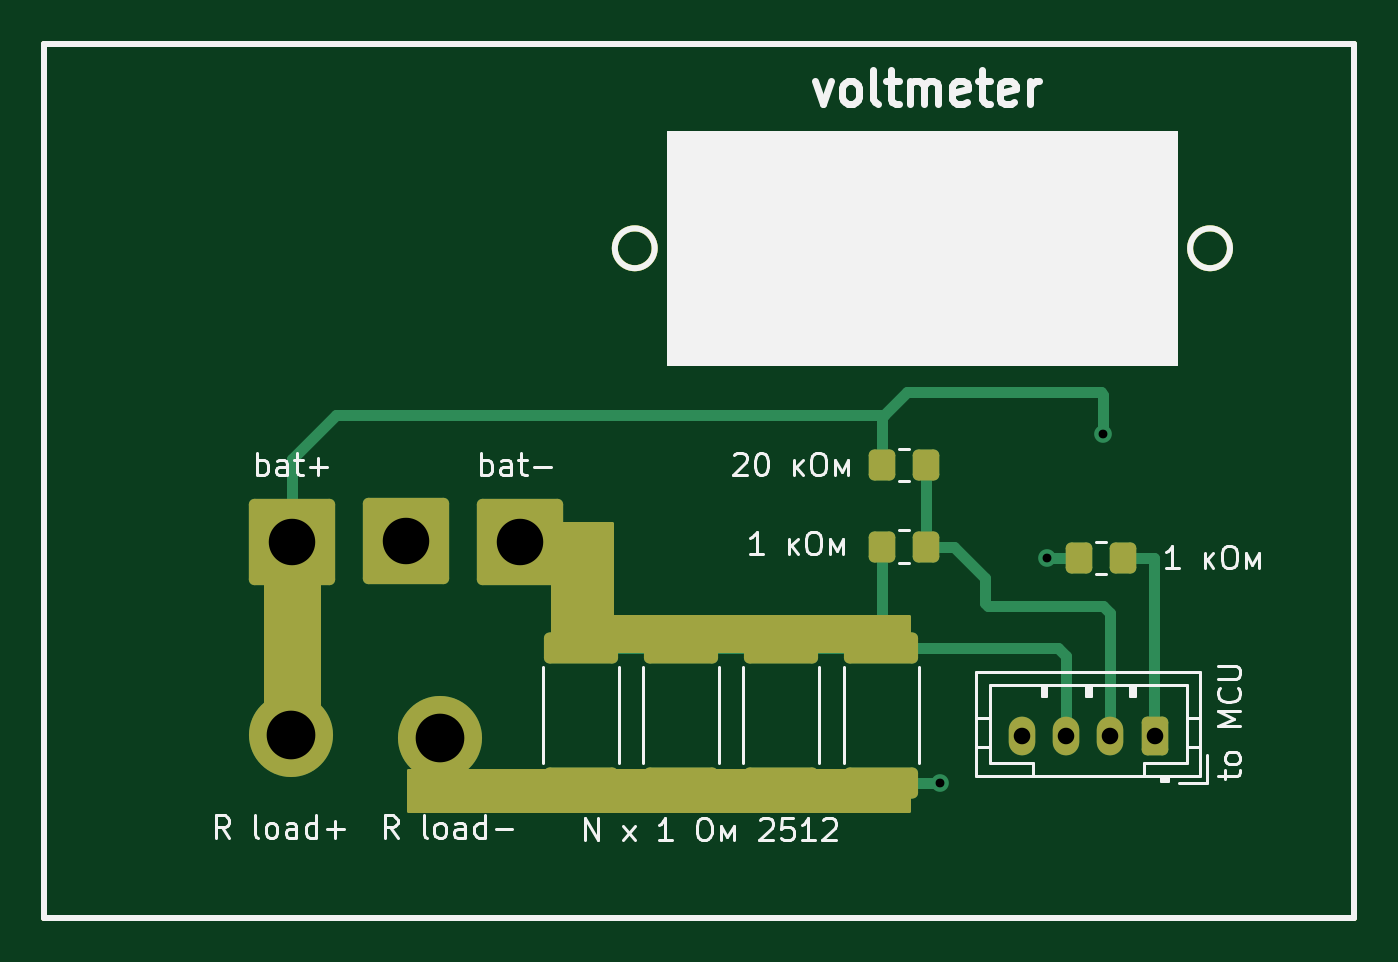
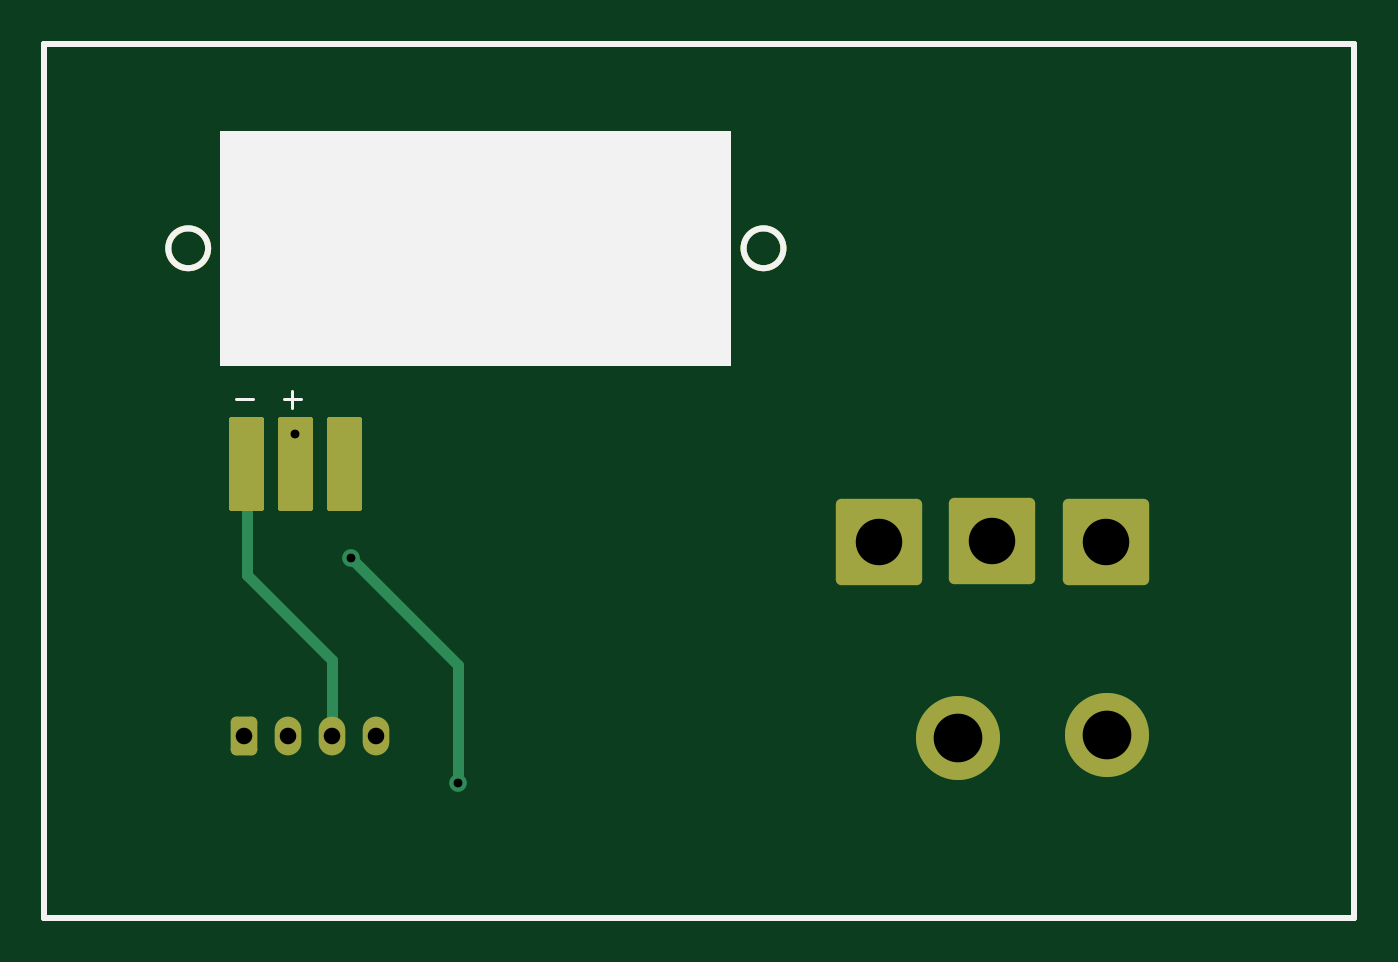
Circuit board: 11 layer files. Board 59.2 x 39.5 mm.
- bottom_copper: AccLoad-B_Cu.gbr (4831 bytes)
- bottom_mask: AccLoad-B_Mask.gbr (3882 bytes)
- paste: AccLoad-B_Paste.gbr (2741 bytes)
- bottom_silk: AccLoad-B_Silkscreen.gbr (4059 bytes)
- outline: AccLoad-Edge_Cuts.gbr (1289 bytes)
- top_copper: AccLoad-F_Cu.gbr (7286 bytes)
- top_mask: AccLoad-F_Mask.gbr (4559 bytes)
- paste: AccLoad-F_Paste.gbr (3963 bytes)
- top_silk: AccLoad-F_Silkscreen.gbr (21456 bytes)
- drill: AccLoad-NPTH.drl (272 bytes)
- drill: AccLoad-PTH.drl (698 bytes)

=== bottom_copper: AccLoad-B_Cu.gbr ===
G04 #@! TF.GenerationSoftware,KiCad,Pcbnew,(6.0.0)*
G04 #@! TF.CreationDate,2023-04-26T16:34:12+03:00*
G04 #@! TF.ProjectId,AccLoad,4163634c-6f61-4642-9e6b-696361645f70,rev?*
G04 #@! TF.SameCoordinates,Original*
G04 #@! TF.FileFunction,Copper,L2,Bot*
G04 #@! TF.FilePolarity,Positive*
%FSLAX46Y46*%
G04 Gerber Fmt 4.6, Leading zero omitted, Abs format (unit mm)*
G04 Created by KiCad (PCBNEW (6.0.0)) date 2023-04-26 16:34:12*
%MOMM*%
%LPD*%
G01*
G04 APERTURE LIST*
G04 Aperture macros list*
%AMRoundRect*
0 Rectangle with rounded corners*
0 $1 Rounding radius*
0 $2 $3 $4 $5 $6 $7 $8 $9 X,Y pos of 4 corners*
0 Add a 4 corners polygon primitive as box body*
4,1,4,$2,$3,$4,$5,$6,$7,$8,$9,$2,$3,0*
0 Add four circle primitives for the rounded corners*
1,1,$1+$1,$2,$3*
1,1,$1+$1,$4,$5*
1,1,$1+$1,$6,$7*
1,1,$1+$1,$8,$9*
0 Add four rect primitives between the rounded corners*
20,1,$1+$1,$2,$3,$4,$5,0*
20,1,$1+$1,$4,$5,$6,$7,0*
20,1,$1+$1,$6,$7,$8,$9,0*
20,1,$1+$1,$8,$9,$2,$3,0*%
G04 Aperture macros list end*
G04 #@! TA.AperFunction,NonConductor*
%ADD10C,0.250000*%
G04 #@! TD*
G04 #@! TA.AperFunction,Profile*
%ADD11C,0.250000*%
G04 #@! TD*
G04 #@! TA.AperFunction,Profile*
%ADD12C,0.100000*%
G04 #@! TD*
G04 #@! TA.AperFunction,SMDPad,CuDef*
%ADD13C,1.000000*%
G04 #@! TD*
G04 #@! TA.AperFunction,ComponentPad*
%ADD14RoundRect,0.250002X-1.699998X-1.699998X1.699998X-1.699998X1.699998X1.699998X-1.699998X1.699998X0*%
G04 #@! TD*
G04 #@! TA.AperFunction,ConnectorPad*
%ADD15C,3.800000*%
G04 #@! TD*
G04 #@! TA.AperFunction,ComponentPad*
%ADD16C,2.600000*%
G04 #@! TD*
G04 #@! TA.AperFunction,ComponentPad*
%ADD17RoundRect,0.250000X0.350000X0.625000X-0.350000X0.625000X-0.350000X-0.625000X0.350000X-0.625000X0*%
G04 #@! TD*
G04 #@! TA.AperFunction,ComponentPad*
%ADD18O,1.200000X1.750000*%
G04 #@! TD*
G04 #@! TA.AperFunction,ViaPad*
%ADD19C,0.800000*%
G04 #@! TD*
G04 #@! TA.AperFunction,Conductor*
%ADD20C,0.500000*%
G04 #@! TD*
G04 APERTURE END LIST*
D10*
X154157000Y-84942000D02*
X155457000Y-84942000D01*
X155457000Y-84942000D02*
X155457000Y-88942000D01*
X155457000Y-88942000D02*
X154157000Y-88942000D01*
X154157000Y-88942000D02*
X154157000Y-84942000D01*
G36*
X155457000Y-88942000D02*
G01*
X154157000Y-88942000D01*
X154157000Y-84942000D01*
X155457000Y-84942000D01*
X155457000Y-88942000D01*
G37*
X155457000Y-88942000D02*
X154157000Y-88942000D01*
X154157000Y-84942000D01*
X155457000Y-84942000D01*
X155457000Y-88942000D01*
X153257000Y-88942000D02*
X151957000Y-88942000D01*
X151957000Y-88942000D02*
X151957000Y-84942000D01*
X151957000Y-84942000D02*
X153257000Y-84942000D01*
X153257000Y-84942000D02*
X153257000Y-88942000D01*
G36*
X153257000Y-88942000D02*
G01*
X151957000Y-88942000D01*
X151957000Y-84942000D01*
X153257000Y-84942000D01*
X153257000Y-88942000D01*
G37*
X153257000Y-88942000D02*
X151957000Y-88942000D01*
X151957000Y-84942000D01*
X153257000Y-84942000D01*
X153257000Y-88942000D01*
X151057000Y-84942000D02*
X151057000Y-88942000D01*
X151057000Y-88942000D02*
X149757000Y-88942000D01*
X149757000Y-88942000D02*
X149757000Y-84942000D01*
X149757000Y-84942000D02*
X151057000Y-84942000D01*
G36*
X151057000Y-88942000D02*
G01*
X149757000Y-88942000D01*
X149757000Y-84942000D01*
X151057000Y-84942000D01*
X151057000Y-88942000D01*
G37*
X151057000Y-88942000D02*
X149757000Y-88942000D01*
X149757000Y-84942000D01*
X151057000Y-84942000D01*
X151057000Y-88942000D01*
D11*
X163957000Y-107442000D02*
X163957000Y-67942000D01*
X158357000Y-77192000D02*
G75*
G03*
X158357000Y-77192000I-900000J0D01*
G01*
X163957000Y-67942000D02*
X104757000Y-67942000D01*
X132357000Y-77192000D02*
G75*
G03*
X132357000Y-77192000I-900000J0D01*
G01*
X104757000Y-67942000D02*
X104757000Y-107442000D01*
X104757000Y-107442000D02*
X163957000Y-107442000D01*
D12*
X132958601Y-71943907D02*
X155955736Y-71943907D01*
X155955736Y-71943907D02*
X155955736Y-82447233D01*
X155955736Y-82447233D02*
X132958601Y-82447233D01*
X132958601Y-82447233D02*
X132958601Y-71943907D01*
G36*
X132958601Y-71943907D02*
G01*
X155955736Y-71943907D01*
X155955736Y-82447233D01*
X132958601Y-82447233D01*
X132958601Y-71943907D01*
G37*
D13*
X152636000Y-86865000D03*
D14*
X115967010Y-90445548D03*
D15*
X122664000Y-99311000D03*
D16*
X122664000Y-99311000D03*
D17*
X154956102Y-99242699D03*
D18*
X152956102Y-99242699D03*
X150956102Y-99242699D03*
X148956102Y-99242699D03*
D16*
X115933000Y-99184000D03*
D15*
X115933000Y-99184000D03*
D14*
X121134109Y-90437019D03*
D13*
X154795000Y-86992000D03*
D14*
X126257189Y-90445044D03*
D19*
X152636000Y-85595000D03*
X145270000Y-101343000D03*
X150096000Y-91183000D03*
D20*
X154795000Y-91945000D02*
X150956102Y-95783898D01*
X154795000Y-86992000D02*
X154795000Y-91945000D01*
X150956102Y-95783898D02*
X150956102Y-99242699D01*
X152636000Y-86865000D02*
X152636000Y-85595000D01*
X150096000Y-91183000D02*
X145270000Y-96009000D01*
X145270000Y-96009000D02*
X145270000Y-101343000D01*
M02*

=== bottom_mask: AccLoad-B_Mask.gbr ===
G04 #@! TF.GenerationSoftware,KiCad,Pcbnew,(6.0.0)*
G04 #@! TF.CreationDate,2023-04-26T16:34:13+03:00*
G04 #@! TF.ProjectId,AccLoad,4163634c-6f61-4642-9e6b-696361645f70,rev?*
G04 #@! TF.SameCoordinates,Original*
G04 #@! TF.FileFunction,Soldermask,Bot*
G04 #@! TF.FilePolarity,Negative*
%FSLAX46Y46*%
G04 Gerber Fmt 4.6, Leading zero omitted, Abs format (unit mm)*
G04 Created by KiCad (PCBNEW (6.0.0)) date 2023-04-26 16:34:13*
%MOMM*%
%LPD*%
G01*
G04 APERTURE LIST*
G04 Aperture macros list*
%AMRoundRect*
0 Rectangle with rounded corners*
0 $1 Rounding radius*
0 $2 $3 $4 $5 $6 $7 $8 $9 X,Y pos of 4 corners*
0 Add a 4 corners polygon primitive as box body*
4,1,4,$2,$3,$4,$5,$6,$7,$8,$9,$2,$3,0*
0 Add four circle primitives for the rounded corners*
1,1,$1+$1,$2,$3*
1,1,$1+$1,$4,$5*
1,1,$1+$1,$6,$7*
1,1,$1+$1,$8,$9*
0 Add four rect primitives between the rounded corners*
20,1,$1+$1,$2,$3,$4,$5,0*
20,1,$1+$1,$4,$5,$6,$7,0*
20,1,$1+$1,$6,$7,$8,$9,0*
20,1,$1+$1,$8,$9,$2,$3,0*%
G04 Aperture macros list end*
%ADD10C,0.250000*%
G04 #@! TA.AperFunction,Profile*
%ADD11C,0.250000*%
G04 #@! TD*
G04 #@! TA.AperFunction,Profile*
%ADD12C,0.100000*%
G04 #@! TD*
%ADD13RoundRect,0.250002X-1.699998X-1.699998X1.699998X-1.699998X1.699998X1.699998X-1.699998X1.699998X0*%
%ADD14C,3.800000*%
%ADD15C,2.600000*%
%ADD16RoundRect,0.250000X0.350000X0.625000X-0.350000X0.625000X-0.350000X-0.625000X0.350000X-0.625000X0*%
%ADD17O,1.200000X1.750000*%
G04 APERTURE END LIST*
D10*
X149756840Y-84935700D02*
X151056840Y-84935700D01*
X151056840Y-84935700D02*
X151056840Y-88935700D01*
X151056840Y-88935700D02*
X149756840Y-88935700D01*
X149756840Y-88935700D02*
X149756840Y-84935700D01*
G36*
X151056840Y-88935700D02*
G01*
X149756840Y-88935700D01*
X149756840Y-84935700D01*
X151056840Y-84935700D01*
X151056840Y-88935700D01*
G37*
X151056840Y-88935700D02*
X149756840Y-88935700D01*
X149756840Y-84935700D01*
X151056840Y-84935700D01*
X151056840Y-88935700D01*
X151959134Y-84929919D02*
X153259134Y-84929919D01*
X153259134Y-84929919D02*
X153259134Y-88929919D01*
X153259134Y-88929919D02*
X151959134Y-88929919D01*
X151959134Y-88929919D02*
X151959134Y-84929919D01*
G36*
X153259134Y-88929919D02*
G01*
X151959134Y-88929919D01*
X151959134Y-84929919D01*
X153259134Y-84929919D01*
X153259134Y-88929919D01*
G37*
X153259134Y-88929919D02*
X151959134Y-88929919D01*
X151959134Y-84929919D01*
X153259134Y-84929919D01*
X153259134Y-88929919D01*
X154158363Y-84942844D02*
X155458363Y-84942844D01*
X155458363Y-84942844D02*
X155458363Y-88942844D01*
X155458363Y-88942844D02*
X154158363Y-88942844D01*
X154158363Y-88942844D02*
X154158363Y-84942844D01*
G36*
X155458363Y-88942844D02*
G01*
X154158363Y-88942844D01*
X154158363Y-84942844D01*
X155458363Y-84942844D01*
X155458363Y-88942844D01*
G37*
X155458363Y-88942844D02*
X154158363Y-88942844D01*
X154158363Y-84942844D01*
X155458363Y-84942844D01*
X155458363Y-88942844D01*
D11*
X163957000Y-107442000D02*
X163957000Y-67942000D01*
X158357000Y-77192000D02*
G75*
G03*
X158357000Y-77192000I-900000J0D01*
G01*
X163957000Y-67942000D02*
X104757000Y-67942000D01*
X132357000Y-77192000D02*
G75*
G03*
X132357000Y-77192000I-900000J0D01*
G01*
X104757000Y-67942000D02*
X104757000Y-107442000D01*
X104757000Y-107442000D02*
X163957000Y-107442000D01*
D12*
X132958601Y-71943907D02*
X155955736Y-71943907D01*
X155955736Y-71943907D02*
X155955736Y-82447233D01*
X155955736Y-82447233D02*
X132958601Y-82447233D01*
X132958601Y-82447233D02*
X132958601Y-71943907D01*
G36*
X132958601Y-71943907D02*
G01*
X155955736Y-71943907D01*
X155955736Y-82447233D01*
X132958601Y-82447233D01*
X132958601Y-71943907D01*
G37*
D13*
X115967010Y-90445548D03*
D14*
X122664000Y-99311000D03*
D15*
X122664000Y-99311000D03*
D16*
X154956102Y-99242699D03*
D17*
X152956102Y-99242699D03*
X150956102Y-99242699D03*
X148956102Y-99242699D03*
D15*
X115933000Y-99184000D03*
D14*
X115933000Y-99184000D03*
D13*
X121134109Y-90437019D03*
X126257189Y-90445044D03*
M02*

=== paste: AccLoad-B_Paste.gbr ===
G04 #@! TF.GenerationSoftware,KiCad,Pcbnew,(6.0.0)*
G04 #@! TF.CreationDate,2023-04-26T16:34:12+03:00*
G04 #@! TF.ProjectId,AccLoad,4163634c-6f61-4642-9e6b-696361645f70,rev?*
G04 #@! TF.SameCoordinates,Original*
G04 #@! TF.FileFunction,Paste,Bot*
G04 #@! TF.FilePolarity,Positive*
%FSLAX46Y46*%
G04 Gerber Fmt 4.6, Leading zero omitted, Abs format (unit mm)*
G04 Created by KiCad (PCBNEW (6.0.0)) date 2023-04-26 16:34:12*
%MOMM*%
%LPD*%
G01*
G04 APERTURE LIST*
%ADD10C,0.250000*%
G04 #@! TA.AperFunction,Profile*
%ADD11C,0.250000*%
G04 #@! TD*
G04 #@! TA.AperFunction,Profile*
%ADD12C,0.100000*%
G04 #@! TD*
G04 APERTURE END LIST*
D10*
X151957889Y-84944795D02*
X153257889Y-84944795D01*
X153257889Y-84944795D02*
X153257889Y-88944795D01*
X153257889Y-88944795D02*
X151957889Y-88944795D01*
X151957889Y-88944795D02*
X151957889Y-84944795D01*
G36*
X153257889Y-88944795D02*
G01*
X151957889Y-88944795D01*
X151957889Y-84944795D01*
X153257889Y-84944795D01*
X153257889Y-88944795D01*
G37*
X153257889Y-88944795D02*
X151957889Y-88944795D01*
X151957889Y-84944795D01*
X153257889Y-84944795D01*
X153257889Y-88944795D01*
X154156746Y-84942102D02*
X155456746Y-84942102D01*
X155456746Y-84942102D02*
X155456746Y-88942102D01*
X155456746Y-88942102D02*
X154156746Y-88942102D01*
X154156746Y-88942102D02*
X154156746Y-84942102D01*
G36*
X155456746Y-88942102D02*
G01*
X154156746Y-88942102D01*
X154156746Y-84942102D01*
X155456746Y-84942102D01*
X155456746Y-88942102D01*
G37*
X155456746Y-88942102D02*
X154156746Y-88942102D01*
X154156746Y-84942102D01*
X155456746Y-84942102D01*
X155456746Y-88942102D01*
X149754385Y-84941011D02*
X151054385Y-84941011D01*
X151054385Y-84941011D02*
X151054385Y-88941011D01*
X151054385Y-88941011D02*
X149754385Y-88941011D01*
X149754385Y-88941011D02*
X149754385Y-84941011D01*
G36*
X151054385Y-88941011D02*
G01*
X149754385Y-88941011D01*
X149754385Y-84941011D01*
X151054385Y-84941011D01*
X151054385Y-88941011D01*
G37*
X151054385Y-88941011D02*
X149754385Y-88941011D01*
X149754385Y-84941011D01*
X151054385Y-84941011D01*
X151054385Y-88941011D01*
D11*
X163957000Y-107442000D02*
X163957000Y-67942000D01*
X158357000Y-77192000D02*
G75*
G03*
X158357000Y-77192000I-900000J0D01*
G01*
X163957000Y-67942000D02*
X104757000Y-67942000D01*
X132357000Y-77192000D02*
G75*
G03*
X132357000Y-77192000I-900000J0D01*
G01*
X104757000Y-67942000D02*
X104757000Y-107442000D01*
X104757000Y-107442000D02*
X163957000Y-107442000D01*
D12*
X132958601Y-71943907D02*
X155955736Y-71943907D01*
X155955736Y-71943907D02*
X155955736Y-82447233D01*
X155955736Y-82447233D02*
X132958601Y-82447233D01*
X132958601Y-82447233D02*
X132958601Y-71943907D01*
G36*
X132958601Y-71943907D02*
G01*
X155955736Y-71943907D01*
X155955736Y-82447233D01*
X132958601Y-82447233D01*
X132958601Y-71943907D01*
G37*
M02*

=== bottom_silk: AccLoad-B_Silkscreen.gbr ===
G04 #@! TF.GenerationSoftware,KiCad,Pcbnew,(6.0.0)*
G04 #@! TF.CreationDate,2023-04-26T16:34:13+03:00*
G04 #@! TF.ProjectId,AccLoad,4163634c-6f61-4642-9e6b-696361645f70,rev?*
G04 #@! TF.SameCoordinates,Original*
G04 #@! TF.FileFunction,Legend,Bot*
G04 #@! TF.FilePolarity,Positive*
%FSLAX46Y46*%
G04 Gerber Fmt 4.6, Leading zero omitted, Abs format (unit mm)*
G04 Created by KiCad (PCBNEW (6.0.0)) date 2023-04-26 16:34:13*
%MOMM*%
%LPD*%
G01*
G04 APERTURE LIST*
G04 Aperture macros list*
%AMRoundRect*
0 Rectangle with rounded corners*
0 $1 Rounding radius*
0 $2 $3 $4 $5 $6 $7 $8 $9 X,Y pos of 4 corners*
0 Add a 4 corners polygon primitive as box body*
4,1,4,$2,$3,$4,$5,$6,$7,$8,$9,$2,$3,0*
0 Add four circle primitives for the rounded corners*
1,1,$1+$1,$2,$3*
1,1,$1+$1,$4,$5*
1,1,$1+$1,$6,$7*
1,1,$1+$1,$8,$9*
0 Add four rect primitives between the rounded corners*
20,1,$1+$1,$2,$3,$4,$5,0*
20,1,$1+$1,$4,$5,$6,$7,0*
20,1,$1+$1,$6,$7,$8,$9,0*
20,1,$1+$1,$8,$9,$2,$3,0*%
G04 Aperture macros list end*
G04 #@! TA.AperFunction,Profile*
%ADD10C,0.250000*%
G04 #@! TD*
G04 #@! TA.AperFunction,Profile*
%ADD11C,0.100000*%
G04 #@! TD*
%ADD12C,0.150000*%
%ADD13C,0.250000*%
%ADD14RoundRect,0.250002X-1.699998X-1.699998X1.699998X-1.699998X1.699998X1.699998X-1.699998X1.699998X0*%
%ADD15C,3.800000*%
%ADD16C,2.600000*%
%ADD17RoundRect,0.250000X0.350000X0.625000X-0.350000X0.625000X-0.350000X-0.625000X0.350000X-0.625000X0*%
%ADD18O,1.200000X1.750000*%
G04 APERTURE END LIST*
D10*
X163957000Y-107442000D02*
X163957000Y-67942000D01*
X158357000Y-77192000D02*
G75*
G03*
X158357000Y-77192000I-900000J0D01*
G01*
X163957000Y-67942000D02*
X104757000Y-67942000D01*
X132357000Y-77192000D02*
G75*
G03*
X132357000Y-77192000I-900000J0D01*
G01*
X104757000Y-67942000D02*
X104757000Y-107442000D01*
X104757000Y-107442000D02*
X163957000Y-107442000D01*
D11*
X132958601Y-71943907D02*
X155955736Y-71943907D01*
X155955736Y-71943907D02*
X155955736Y-82447233D01*
X155955736Y-82447233D02*
X132958601Y-82447233D01*
X132958601Y-82447233D02*
X132958601Y-71943907D01*
G36*
X132958601Y-71943907D02*
G01*
X155955736Y-71943907D01*
X155955736Y-82447233D01*
X132958601Y-82447233D01*
X132958601Y-71943907D01*
G37*
D12*
X154541047Y-84015428D02*
X155302952Y-84015428D01*
X152382047Y-84015428D02*
X153143952Y-84015428D01*
X152763000Y-84396380D02*
X152763000Y-83634476D01*
%LPC*%
D13*
X149756840Y-84935700D02*
X151056840Y-84935700D01*
X151056840Y-84935700D02*
X151056840Y-88935700D01*
X151056840Y-88935700D02*
X149756840Y-88935700D01*
X149756840Y-88935700D02*
X149756840Y-84935700D01*
G36*
X151056840Y-88935700D02*
G01*
X149756840Y-88935700D01*
X149756840Y-84935700D01*
X151056840Y-84935700D01*
X151056840Y-88935700D01*
G37*
X151056840Y-88935700D02*
X149756840Y-88935700D01*
X149756840Y-84935700D01*
X151056840Y-84935700D01*
X151056840Y-88935700D01*
X151959134Y-84929919D02*
X153259134Y-84929919D01*
X153259134Y-84929919D02*
X153259134Y-88929919D01*
X153259134Y-88929919D02*
X151959134Y-88929919D01*
X151959134Y-88929919D02*
X151959134Y-84929919D01*
G36*
X153259134Y-88929919D02*
G01*
X151959134Y-88929919D01*
X151959134Y-84929919D01*
X153259134Y-84929919D01*
X153259134Y-88929919D01*
G37*
X153259134Y-88929919D02*
X151959134Y-88929919D01*
X151959134Y-84929919D01*
X153259134Y-84929919D01*
X153259134Y-88929919D01*
X154158363Y-84942844D02*
X155458363Y-84942844D01*
X155458363Y-84942844D02*
X155458363Y-88942844D01*
X155458363Y-88942844D02*
X154158363Y-88942844D01*
X154158363Y-88942844D02*
X154158363Y-84942844D01*
G36*
X155458363Y-88942844D02*
G01*
X154158363Y-88942844D01*
X154158363Y-84942844D01*
X155458363Y-84942844D01*
X155458363Y-88942844D01*
G37*
X155458363Y-88942844D02*
X154158363Y-88942844D01*
X154158363Y-84942844D01*
X155458363Y-84942844D01*
X155458363Y-88942844D01*
D14*
X115967010Y-90445548D03*
D15*
X122664000Y-99311000D03*
D16*
X122664000Y-99311000D03*
D17*
X154956102Y-99242699D03*
D18*
X152956102Y-99242699D03*
X150956102Y-99242699D03*
X148956102Y-99242699D03*
D16*
X115933000Y-99184000D03*
D15*
X115933000Y-99184000D03*
D14*
X121134109Y-90437019D03*
X126257189Y-90445044D03*
M02*

=== outline: AccLoad-Edge_Cuts.gbr ===
G04 #@! TF.GenerationSoftware,KiCad,Pcbnew,(6.0.0)*
G04 #@! TF.CreationDate,2023-04-26T16:34:13+03:00*
G04 #@! TF.ProjectId,AccLoad,4163634c-6f61-4642-9e6b-696361645f70,rev?*
G04 #@! TF.SameCoordinates,Original*
G04 #@! TF.FileFunction,Profile,NP*
%FSLAX46Y46*%
G04 Gerber Fmt 4.6, Leading zero omitted, Abs format (unit mm)*
G04 Created by KiCad (PCBNEW (6.0.0)) date 2023-04-26 16:34:13*
%MOMM*%
%LPD*%
G01*
G04 APERTURE LIST*
G04 #@! TA.AperFunction,Profile*
%ADD10C,0.250000*%
G04 #@! TD*
G04 #@! TA.AperFunction,Profile*
%ADD11C,0.100000*%
G04 #@! TD*
G04 APERTURE END LIST*
D10*
X163957000Y-107442000D02*
X163957000Y-67942000D01*
X158357000Y-77192000D02*
G75*
G03*
X158357000Y-77192000I-900000J0D01*
G01*
X163957000Y-67942000D02*
X104757000Y-67942000D01*
X132357000Y-77192000D02*
G75*
G03*
X132357000Y-77192000I-900000J0D01*
G01*
X104757000Y-67942000D02*
X104757000Y-107442000D01*
X104757000Y-107442000D02*
X163957000Y-107442000D01*
D11*
X132958601Y-71943907D02*
X155955736Y-71943907D01*
X155955736Y-71943907D02*
X155955736Y-82447233D01*
X155955736Y-82447233D02*
X132958601Y-82447233D01*
X132958601Y-82447233D02*
X132958601Y-71943907D01*
G36*
X132958601Y-71943907D02*
G01*
X155955736Y-71943907D01*
X155955736Y-82447233D01*
X132958601Y-82447233D01*
X132958601Y-71943907D01*
G37*
M02*

=== top_copper: AccLoad-F_Cu.gbr (7286 bytes, source omitted) ===
=== top_mask: AccLoad-F_Mask.gbr ===
G04 #@! TF.GenerationSoftware,KiCad,Pcbnew,(6.0.0)*
G04 #@! TF.CreationDate,2023-04-26T16:34:13+03:00*
G04 #@! TF.ProjectId,AccLoad,4163634c-6f61-4642-9e6b-696361645f70,rev?*
G04 #@! TF.SameCoordinates,Original*
G04 #@! TF.FileFunction,Soldermask,Top*
G04 #@! TF.FilePolarity,Negative*
%FSLAX46Y46*%
G04 Gerber Fmt 4.6, Leading zero omitted, Abs format (unit mm)*
G04 Created by KiCad (PCBNEW (6.0.0)) date 2023-04-26 16:34:13*
%MOMM*%
%LPD*%
G01*
G04 APERTURE LIST*
G04 Aperture macros list*
%AMRoundRect*
0 Rectangle with rounded corners*
0 $1 Rounding radius*
0 $2 $3 $4 $5 $6 $7 $8 $9 X,Y pos of 4 corners*
0 Add a 4 corners polygon primitive as box body*
4,1,4,$2,$3,$4,$5,$6,$7,$8,$9,$2,$3,0*
0 Add four circle primitives for the rounded corners*
1,1,$1+$1,$2,$3*
1,1,$1+$1,$4,$5*
1,1,$1+$1,$6,$7*
1,1,$1+$1,$8,$9*
0 Add four rect primitives between the rounded corners*
20,1,$1+$1,$2,$3,$4,$5,0*
20,1,$1+$1,$4,$5,$6,$7,0*
20,1,$1+$1,$6,$7,$8,$9,0*
20,1,$1+$1,$8,$9,$2,$3,0*%
G04 Aperture macros list end*
%ADD10C,0.200000*%
G04 #@! TA.AperFunction,Profile*
%ADD11C,0.250000*%
G04 #@! TD*
G04 #@! TA.AperFunction,Profile*
%ADD12C,0.100000*%
G04 #@! TD*
%ADD13RoundRect,0.249999X-1.425001X0.450001X-1.425001X-0.450001X1.425001X-0.450001X1.425001X0.450001X0*%
%ADD14RoundRect,0.250000X-0.350000X-0.450000X0.350000X-0.450000X0.350000X0.450000X-0.350000X0.450000X0*%
%ADD15RoundRect,0.250002X-1.699998X-1.699998X1.699998X-1.699998X1.699998X1.699998X-1.699998X1.699998X0*%
%ADD16C,2.600000*%
%ADD17C,3.800000*%
%ADD18RoundRect,0.250000X0.350000X0.625000X-0.350000X0.625000X-0.350000X-0.625000X0.350000X-0.625000X0*%
%ADD19O,1.200000X1.750000*%
%ADD20RoundRect,0.250000X0.350000X0.450000X-0.350000X0.450000X-0.350000X-0.450000X0.350000X-0.450000X0*%
G04 APERTURE END LIST*
D10*
X130411000Y-94739000D02*
X127744000Y-94739000D01*
X127744000Y-94739000D02*
X127744000Y-89659000D01*
X127744000Y-89659000D02*
X130411000Y-89659000D01*
X130411000Y-89659000D02*
X130411000Y-94739000D01*
G36*
X130411000Y-94739000D02*
G01*
X127744000Y-94739000D01*
X127744000Y-89659000D01*
X130411000Y-89659000D01*
X130411000Y-94739000D01*
G37*
X114790000Y-92389500D02*
X117203000Y-92389500D01*
X117203000Y-92389500D02*
X117203000Y-97850500D01*
X117203000Y-97850500D02*
X114790000Y-97850500D01*
X114790000Y-97850500D02*
X114790000Y-92389500D01*
G36*
X114790000Y-92389500D02*
G01*
X117203000Y-92389500D01*
X117203000Y-97850500D01*
X114790000Y-97850500D01*
X114790000Y-92389500D01*
G37*
X143873000Y-102613000D02*
X121267000Y-102613000D01*
X121267000Y-102613000D02*
X121267000Y-100835000D01*
X121267000Y-100835000D02*
X143873000Y-100835000D01*
X143873000Y-100835000D02*
X143873000Y-102613000D01*
G36*
X143873000Y-102613000D02*
G01*
X121267000Y-102613000D01*
X121267000Y-100835000D01*
X143873000Y-100835000D01*
X143873000Y-102613000D01*
G37*
X127871000Y-95374000D02*
X143873000Y-95374000D01*
X143873000Y-95374000D02*
X143873000Y-93850000D01*
X143873000Y-93850000D02*
X127871000Y-93850000D01*
X127871000Y-93850000D02*
X127871000Y-95374000D01*
G36*
X127871000Y-95374000D02*
G01*
X143873000Y-95374000D01*
X143873000Y-93850000D01*
X127871000Y-93850000D01*
X127871000Y-95374000D01*
G37*
D11*
X163957000Y-107442000D02*
X163957000Y-67942000D01*
X158357000Y-77192000D02*
G75*
G03*
X158357000Y-77192000I-900000J0D01*
G01*
X163957000Y-67942000D02*
X104757000Y-67942000D01*
X132357000Y-77192000D02*
G75*
G03*
X132357000Y-77192000I-900000J0D01*
G01*
X104757000Y-67942000D02*
X104757000Y-107442000D01*
X104757000Y-107442000D02*
X163957000Y-107442000D01*
D12*
X132958601Y-71943907D02*
X155955736Y-71943907D01*
X155955736Y-71943907D02*
X155955736Y-82447233D01*
X155955736Y-82447233D02*
X132958601Y-82447233D01*
X132958601Y-82447233D02*
X132958601Y-71943907D01*
G36*
X132958601Y-71943907D02*
G01*
X155955736Y-71943907D01*
X155955736Y-82447233D01*
X132958601Y-82447233D01*
X132958601Y-71943907D01*
G37*
D13*
X138073334Y-95247000D03*
X138073334Y-101347000D03*
D14*
X151525000Y-91183000D03*
X153525000Y-91183000D03*
D15*
X115967010Y-90445548D03*
D13*
X129014000Y-95247000D03*
X129014000Y-101347000D03*
D14*
X142635000Y-86992000D03*
X144635000Y-86992000D03*
D16*
X122664000Y-99311000D03*
D17*
X122664000Y-99311000D03*
D18*
X154956102Y-99242699D03*
D19*
X152956102Y-99242699D03*
X150956102Y-99242699D03*
X148956102Y-99242699D03*
D20*
X144635000Y-90675000D03*
X142635000Y-90675000D03*
D16*
X115933000Y-99184000D03*
D17*
X115933000Y-99184000D03*
D13*
X142603000Y-95247000D03*
X142603000Y-101347000D03*
X133543668Y-95247000D03*
X133543668Y-101347000D03*
D15*
X121134109Y-90437019D03*
X126257189Y-90445044D03*
M02*

=== paste: AccLoad-F_Paste.gbr ===
G04 #@! TF.GenerationSoftware,KiCad,Pcbnew,(6.0.0)*
G04 #@! TF.CreationDate,2023-04-26T16:34:12+03:00*
G04 #@! TF.ProjectId,AccLoad,4163634c-6f61-4642-9e6b-696361645f70,rev?*
G04 #@! TF.SameCoordinates,Original*
G04 #@! TF.FileFunction,Paste,Top*
G04 #@! TF.FilePolarity,Positive*
%FSLAX46Y46*%
G04 Gerber Fmt 4.6, Leading zero omitted, Abs format (unit mm)*
G04 Created by KiCad (PCBNEW (6.0.0)) date 2023-04-26 16:34:12*
%MOMM*%
%LPD*%
G01*
G04 APERTURE LIST*
G04 Aperture macros list*
%AMRoundRect*
0 Rectangle with rounded corners*
0 $1 Rounding radius*
0 $2 $3 $4 $5 $6 $7 $8 $9 X,Y pos of 4 corners*
0 Add a 4 corners polygon primitive as box body*
4,1,4,$2,$3,$4,$5,$6,$7,$8,$9,$2,$3,0*
0 Add four circle primitives for the rounded corners*
1,1,$1+$1,$2,$3*
1,1,$1+$1,$4,$5*
1,1,$1+$1,$6,$7*
1,1,$1+$1,$8,$9*
0 Add four rect primitives between the rounded corners*
20,1,$1+$1,$2,$3,$4,$5,0*
20,1,$1+$1,$4,$5,$6,$7,0*
20,1,$1+$1,$6,$7,$8,$9,0*
20,1,$1+$1,$8,$9,$2,$3,0*%
G04 Aperture macros list end*
%ADD10C,0.200000*%
G04 #@! TA.AperFunction,Profile*
%ADD11C,0.250000*%
G04 #@! TD*
G04 #@! TA.AperFunction,Profile*
%ADD12C,0.100000*%
G04 #@! TD*
%ADD13RoundRect,0.249999X-1.425001X0.450001X-1.425001X-0.450001X1.425001X-0.450001X1.425001X0.450001X0*%
%ADD14RoundRect,0.250000X-0.350000X-0.450000X0.350000X-0.450000X0.350000X0.450000X-0.350000X0.450000X0*%
%ADD15RoundRect,0.250000X0.350000X0.450000X-0.350000X0.450000X-0.350000X-0.450000X0.350000X-0.450000X0*%
G04 APERTURE END LIST*
D10*
X114790000Y-92389500D02*
X117203000Y-92389500D01*
X117203000Y-92389500D02*
X117203000Y-97850500D01*
X117203000Y-97850500D02*
X114790000Y-97850500D01*
X114790000Y-97850500D02*
X114790000Y-92389500D01*
G36*
X114790000Y-92389500D02*
G01*
X117203000Y-92389500D01*
X117203000Y-97850500D01*
X114790000Y-97850500D01*
X114790000Y-92389500D01*
G37*
X143873000Y-102613000D02*
X121267000Y-102613000D01*
X121267000Y-102613000D02*
X121267000Y-100835000D01*
X121267000Y-100835000D02*
X143873000Y-100835000D01*
X143873000Y-100835000D02*
X143873000Y-102613000D01*
G36*
X143873000Y-102613000D02*
G01*
X121267000Y-102613000D01*
X121267000Y-100835000D01*
X143873000Y-100835000D01*
X143873000Y-102613000D01*
G37*
X130411000Y-94739000D02*
X127744000Y-94739000D01*
X127744000Y-94739000D02*
X127744000Y-89659000D01*
X127744000Y-89659000D02*
X130411000Y-89659000D01*
X130411000Y-89659000D02*
X130411000Y-94739000D01*
G36*
X130411000Y-94739000D02*
G01*
X127744000Y-94739000D01*
X127744000Y-89659000D01*
X130411000Y-89659000D01*
X130411000Y-94739000D01*
G37*
X127871000Y-95374000D02*
X143873000Y-95374000D01*
X143873000Y-95374000D02*
X143873000Y-93850000D01*
X143873000Y-93850000D02*
X127871000Y-93850000D01*
X127871000Y-93850000D02*
X127871000Y-95374000D01*
G36*
X127871000Y-95374000D02*
G01*
X143873000Y-95374000D01*
X143873000Y-93850000D01*
X127871000Y-93850000D01*
X127871000Y-95374000D01*
G37*
D11*
X163957000Y-107442000D02*
X163957000Y-67942000D01*
X158357000Y-77192000D02*
G75*
G03*
X158357000Y-77192000I-900000J0D01*
G01*
X163957000Y-67942000D02*
X104757000Y-67942000D01*
X132357000Y-77192000D02*
G75*
G03*
X132357000Y-77192000I-900000J0D01*
G01*
X104757000Y-67942000D02*
X104757000Y-107442000D01*
X104757000Y-107442000D02*
X163957000Y-107442000D01*
D12*
X132958601Y-71943907D02*
X155955736Y-71943907D01*
X155955736Y-71943907D02*
X155955736Y-82447233D01*
X155955736Y-82447233D02*
X132958601Y-82447233D01*
X132958601Y-82447233D02*
X132958601Y-71943907D01*
G36*
X132958601Y-71943907D02*
G01*
X155955736Y-71943907D01*
X155955736Y-82447233D01*
X132958601Y-82447233D01*
X132958601Y-71943907D01*
G37*
D13*
X138073334Y-95247000D03*
X138073334Y-101347000D03*
D14*
X151525000Y-91183000D03*
X153525000Y-91183000D03*
D13*
X129014000Y-95247000D03*
X129014000Y-101347000D03*
D14*
X142635000Y-86992000D03*
X144635000Y-86992000D03*
D15*
X144635000Y-90675000D03*
X142635000Y-90675000D03*
D13*
X142603000Y-95247000D03*
X142603000Y-101347000D03*
X133543668Y-95247000D03*
X133543668Y-101347000D03*
M02*

=== top_silk: AccLoad-F_Silkscreen.gbr (21456 bytes, source omitted) ===
=== drill: AccLoad-NPTH.drl ===
M48
; DRILL file {KiCad (6.0.0)} date Wed Apr 26 16:34:18 2023
; FORMAT={-:-/ absolute / inch / decimal}
; #@! TF.CreationDate,2023-04-26T16:34:18+03:00
; #@! TF.GenerationSoftware,Kicad,Pcbnew,(6.0.0)
; #@! TF.FileFunction,NonPlated,1,2,NPTH
FMAT,2
INCH
%
G90
G05
T0
M30

=== drill: AccLoad-PTH.drl ===
M48
; DRILL file {KiCad (6.0.0)} date Wed Apr 26 16:34:18 2023
; FORMAT={-:-/ absolute / inch / decimal}
; #@! TF.CreationDate,2023-04-26T16:34:18+03:00
; #@! TF.GenerationSoftware,Kicad,Pcbnew,(6.0.0)
; #@! TF.FileFunction,Plated,1,2,PTH
FMAT,2
INCH
; #@! TA.AperFunction,Plated,PTH,ViaDrill
T1C0.0157
; #@! TA.AperFunction,Plated,PTH,ComponentDrill
T2C0.0295
; #@! TA.AperFunction,Plated,PTH,ComponentDrill
T3C0.0827
; #@! TA.AperFunction,Plated,PTH,ComponentDrill
T4C0.0866
%
G90
G05
T1
X5.7193Y-3.9899
X5.9093Y-3.5899
X6.0093Y-3.3699
T2
X5.8644Y-3.9072
X5.9432Y-3.9072
X6.0219Y-3.9072
X6.1006Y-3.9072
T3
X4.5656Y-3.5608
X4.7691Y-3.5605
X4.9708Y-3.5608
T4
X4.5643Y-3.9049
X4.8293Y-3.9099
T0
M30

